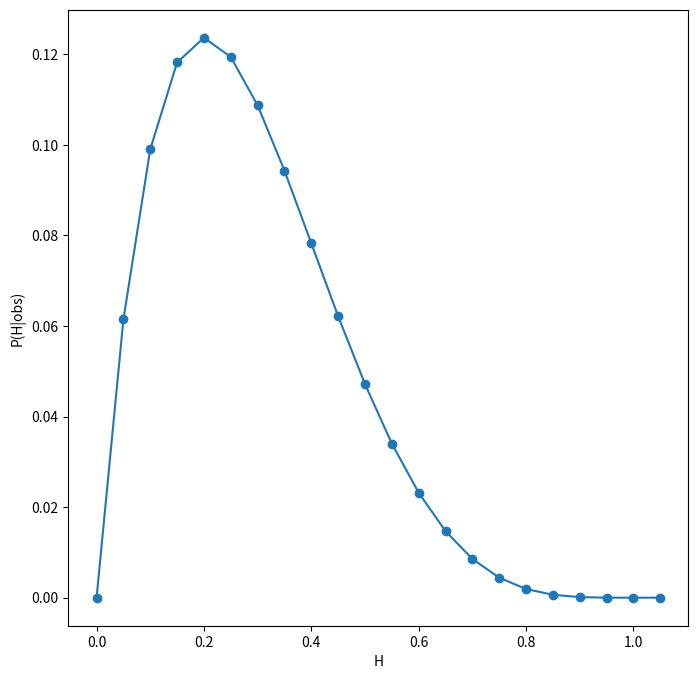
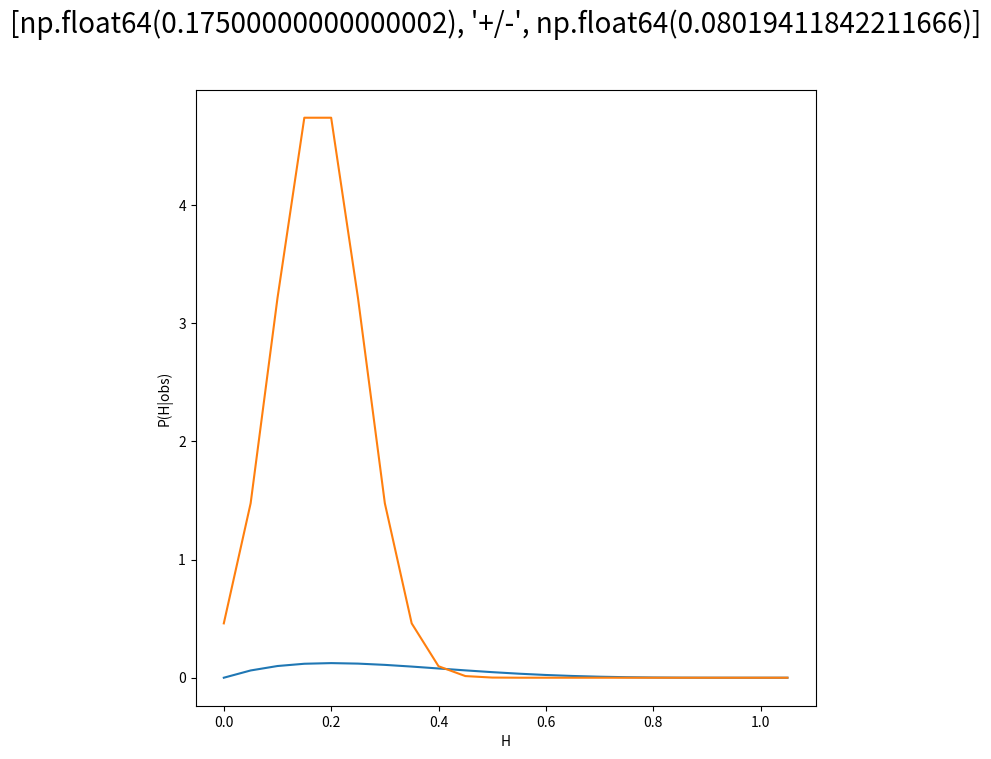

Write the Python code that produced these figures, in order.
#!/usr/bin/env python
# coding: utf-8

# In[1]:


import numpy as np
import pandas as pd
import matplotlib.pyplot as plt


# In[2]:


toss=np.array(["s","c","c","c","c"])


# In[3]:


def P(H):
    return 1/2.


# In[4]:


def P_obs_H(nc,ns,H):
    P=H**nc*(1-H)**ns
    return P


# In[5]:


def P_obs(nc,ns,H):
    p=0
    for i in range(len(H)):
        p+=P_obs_H(nc,ns,H[i])*P(H[i])
    return p


# In[6]:


def P_H_obs(nc,ns,H,toss):
    p=P_obs_H(nc,ns,H)*P(H)/P_obs(nc,ns,H)
    return p


# In[7]:


def x_max(y,H):
    for i in range(len(y)):
        if y[i]==0:
            y[i]=10**(-20)
        if np.diff(np.log(y))[i]*np.diff(np.log(y))[i+1]<0 :
            return (H[i]+H[i+1])/2, i


# In[8]:


def sigma(y,x_bar,pos):
    for i in range(len(y)):
        if y[i]==0:
            y[i]=10**-20
    return -np.diff(np.diff(np.log(y)))[pos]


# In[9]:


H=np.arange(0,1.1,0.05)


# In[10]:


y=P_H_obs(np.count_nonzero(toss == "s"),np.count_nonzero(toss == "c"),H,toss)
print(y)


# In[11]:


plt.figure(figsize=(8,8))
plt.plot(H,y)
plt.scatter(H,y)
plt.xlabel("H")
plt.ylabel('P(H|obs)')


# In[12]:


x_bar=x_max(y, H)[0]
pos=x_max(y, H)[1]
#print(x_bar)
#x_max(y, H)


# In[13]:


sig=sigma(y,x_bar,pos)
print(sig)
valor=[x_bar,"+/-",sig]


# In[14]:


def gaussian(x, mu, sig):
    return np.exp(-np.power(x - mu, 2.) / (2 * np.power(sig, 2.)))/(sig*np.power(2.*np.pi,0.5))


# In[15]:


plt.figure(figsize=(8,8))
plt.plot(H,y)
plt.plot(H,gaussian(H,x_bar,sig))
#plt.plot(H,gaussian(H,x_bar,1))
plt.xlabel("H")
plt.ylabel('P(H|obs)')
plt.suptitle(valor, fontsize=20)


# - La curva gaussiana (naranja) es más alta debido al valor de sigma, esto quiere decir que el valor de sigma está al estimado, posiblemente a la forma en la que se ha definido P(H)

# In[ ]:




